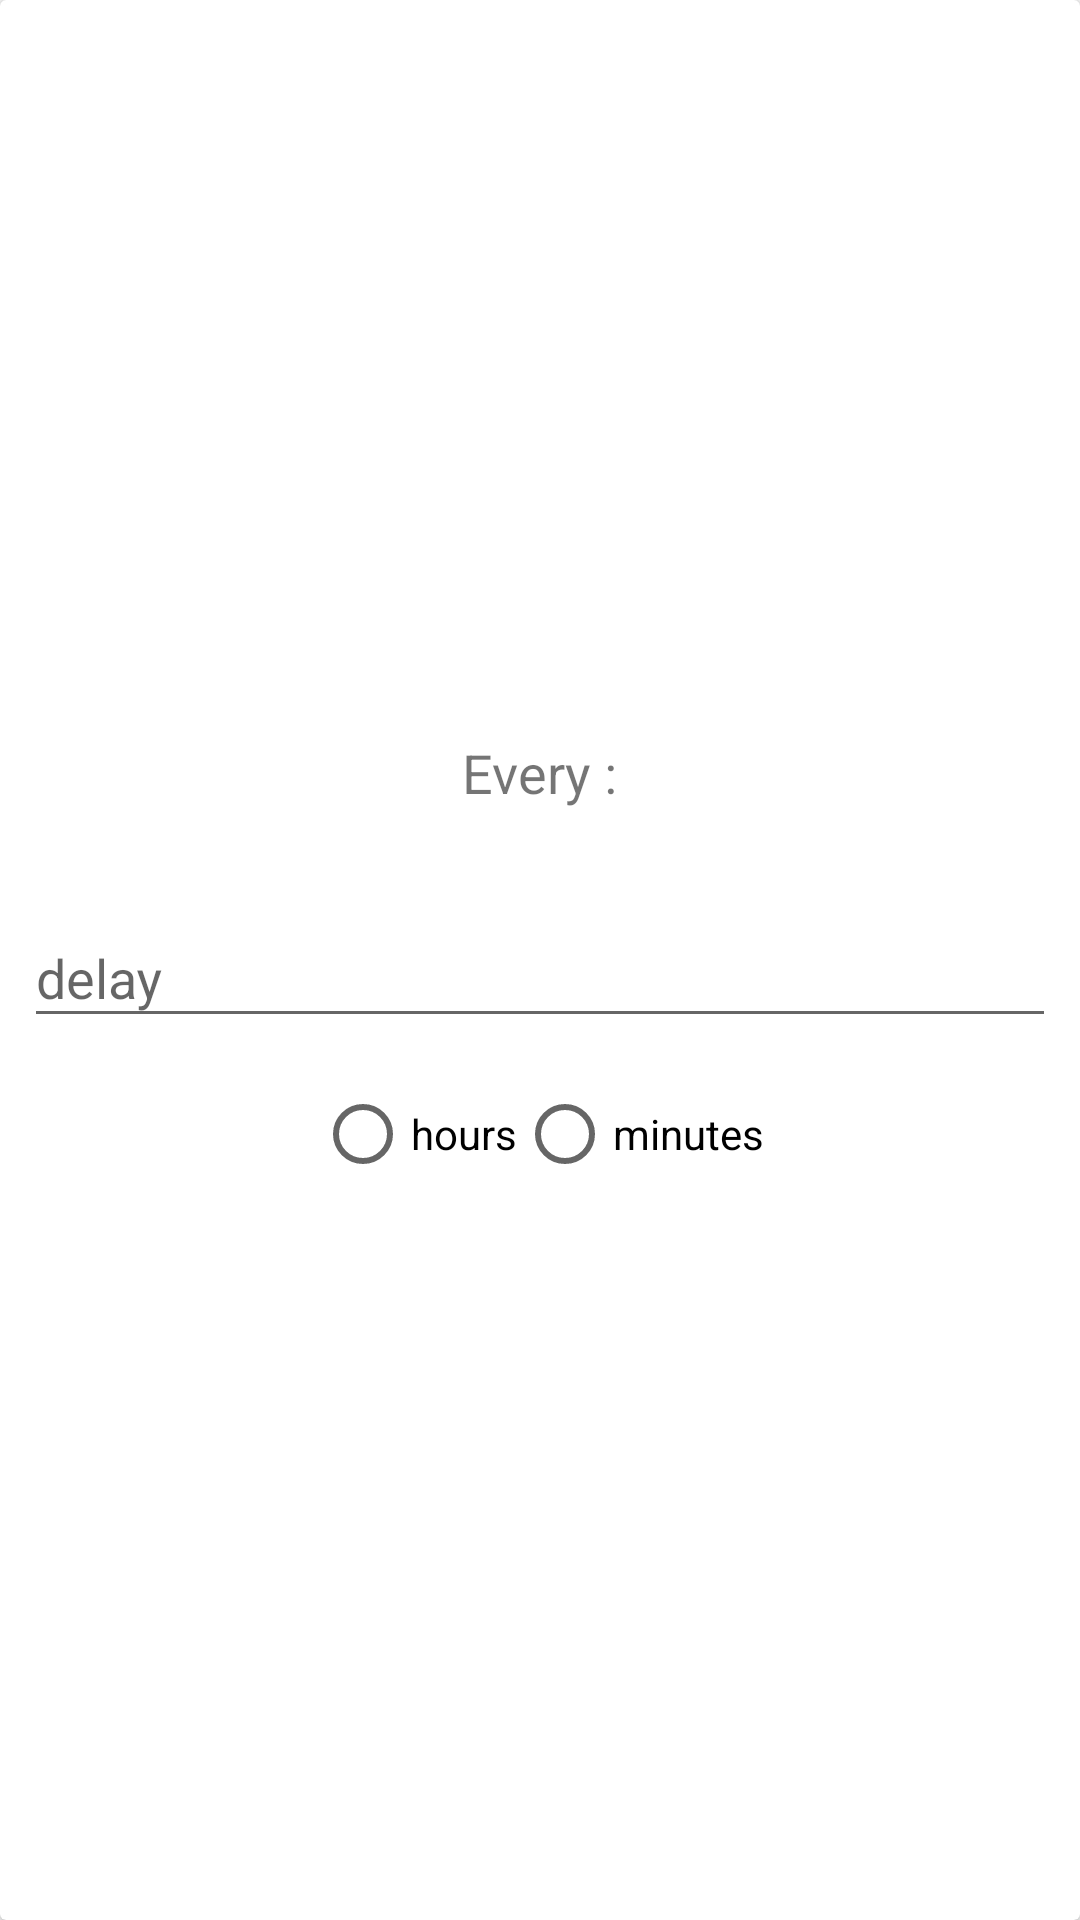

Produce the Android XML layout that renders to this screen, including the resource entries it uses.
<!-- AndroidManifest.xml: application theme AppTheme -->
<!-- res/layout/create_task_fragment_frequency.xml -->
<?xml version="1.0" encoding="utf-8"?>
<android.support.v7.widget.CardView
    xmlns:android="http://schemas.android.com/apk/res/android"
    xmlns:cardview="http://schemas.android.com/apk/res-auto"
    android:layout_width="match_parent"
    android:layout_height="match_parent"
    cardview:contentPadding="8dp">

    <RelativeLayout
        android:layout_width="match_parent"
        android:layout_height="match_parent">

        <TextView
            android:id="@+id/create_task_frequency_title"
            android:layout_width="wrap_content"
            android:layout_height="wrap_content"
            android:layout_above="@+id/create_task_frequency_delay"
            android:layout_marginBottom="8dp"
            android:layout_centerHorizontal="true"
            android:text="@string/create_task_frequency"
            android:textSize="18sp"/>

        <android.support.design.widget.TextInputLayout
            android:id="@+id/create_task_frequency_delay"
            android:layout_width="match_parent"
            android:layout_height="wrap_content"
            android:layout_centerInParent="true"
            android:layout_marginTop="16dp"
            android:hint="@string/create_task_frequency_delay">

            <EditText
                android:layout_width="match_parent"
                android:layout_height="wrap_content"
                android:maxLines="1"
                android:inputType="number"/>

        </android.support.design.widget.TextInputLayout>

        <RadioGroup
            android:id="@+id/group_frequency"
            android:layout_width="match_parent"
            android:layout_height="wrap_content"
            android:layout_below="@+id/create_task_frequency_delay"
            android:layout_marginTop="16dp"
            android:gravity="center"
            android:orientation="horizontal">

            <RadioButton
                android:layout_width="wrap_content"
                android:layout_height="wrap_content"
                android:text="@string/create_task_frequency_hours"/>

            <RadioButton
                android:layout_width="wrap_content"
                android:layout_height="wrap_content"
                android:text="@string/create_task_frequency_minutes"/>

        </RadioGroup>

    </RelativeLayout>

</android.support.v7.widget.CardView>
<!-- resources referenced by this layout -->
<resources>
  <string name="create_task_frequency">Every :</string>
  <string name="create_task_frequency_delay">delay</string>
  <string name="create_task_frequency_hours">hours</string>
  <string name="create_task_frequency_minutes">minutes</string>
  <style name="AppTheme" parent="Theme.AppCompat.Light.DarkActionBar">
          
          <item name="colorPrimary">@color/colorPrimary</item>
          <item name="colorPrimaryDark">@color/colorPrimaryDark</item>
          <item name="colorAccent">@color/colorAccent</item>
      </style>
  <color name="colorPrimary">#2196F3</color>
  <color name="colorPrimaryDark">#1976D2</color>
  <color name="colorAccent">#FFC107</color>
</resources>
